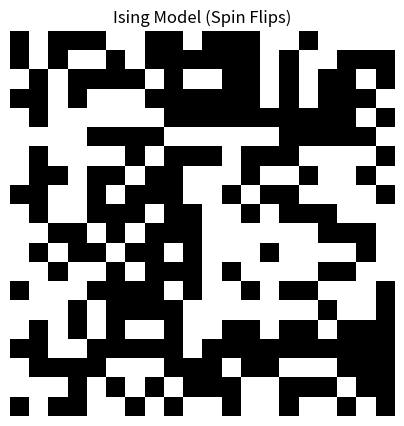

Recreate this plot in Python. (Note: this script raises an exception after producing the figure.)
import numpy as np
import matplotlib.pyplot as plt
import matplotlib.animation as animation
import os

def create_ising_animation():
    nrows, ncols = 20, 20
    
    fig, ax = plt.subplots(figsize=(5, 5))
    ax.axis('off')
    ax.set_title("Ising Model (Spin Flips)")
    
    # Initialize random spins (-1 or 1)
    grid = np.random.choice([-1, 1], size=(nrows, ncols))
    
    # Create the initial image using a colormap (e.g. black and white or coolwarm)
    img = ax.imshow(grid, cmap='gray', interpolation='nearest', vmin=-1, vmax=1)

    def update(frame):
        nonlocal grid
        # Randomly select a fraction of spins to flip
        flip_mask = np.random.rand(nrows, ncols) < 0.1
        grid[flip_mask] *= -1
            
        img.set_data(grid)
        return img,

    ani = animation.FuncAnimation(fig, update, frames=50, interval=150, blit=True)

    # Save to the current directory (Utils folder)
    save_path = os.path.join(os.path.dirname(__file__), 'Ising_model.gif')
    ani.save(save_path, writer='pillow', fps=10)
    print(f"Animation successfully saved to {save_path}")

if __name__ == "__main__":
    create_ising_animation()
